Image classification data set "frutas_verduras_31" (JeanpierePalacios/FitBite on GitHub). Class labels (10): ajo, alcachofa, arveja, brócoli, espárrago, haba, lechuga, papaya, pepinillo, zanahoria.

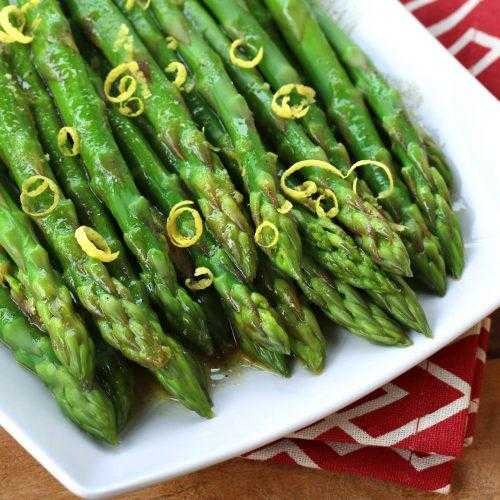
Label: espárrago

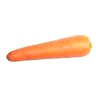
Label: zanahoria

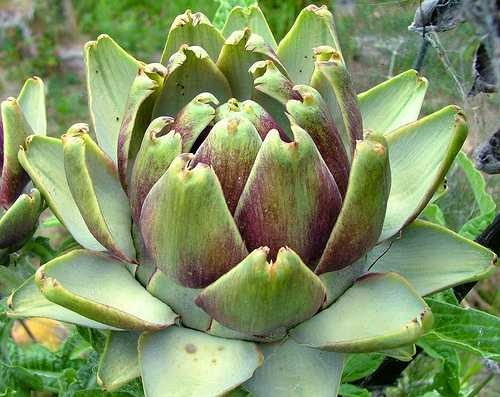
Label: alcachofa

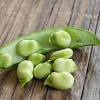
Label: haba

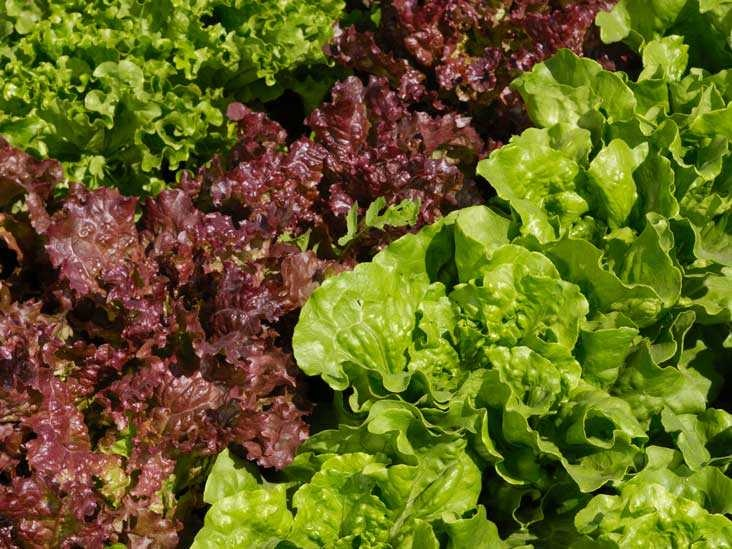
Label: lechuga

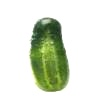
Label: pepinillo
